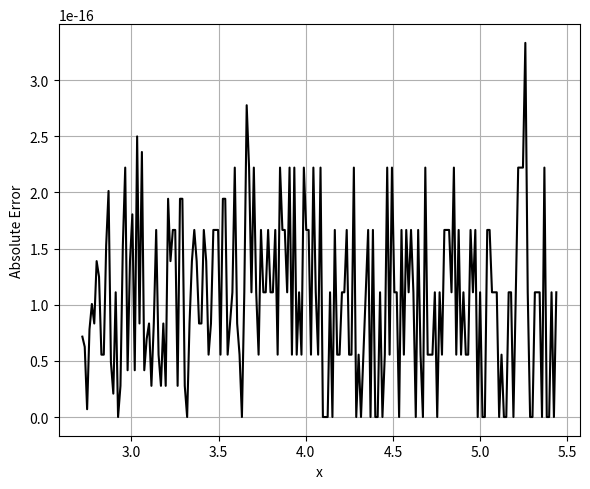
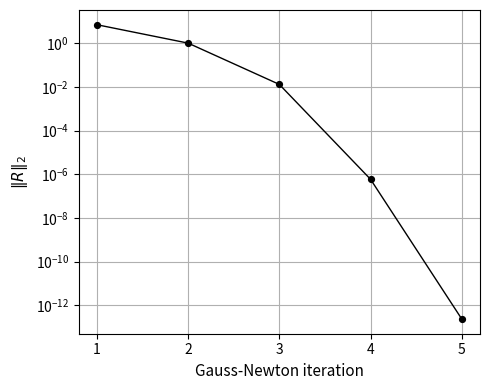

These charts were generated, in order, by the following Python code:
#!/usr/bin/env python
# coding: utf-8

# In[2]:


import numpy as np
import matplotlib.pyplot as plt
from numpy.polynomial.legendre import Legendre
import time

#========================================================
# Initial Parameters
#========================================================
N = 26         # number of Legendre basis functions
M = 35        # collocation points for Newton iteration
M_init = 35    # collocation points for initialization
a = np.e
b = 2*np.e      # interval [e, 2e]
tol  = 1e-12
maxit = 20

# Exact solution
def u_exact(x):
    return np.log(np.log(x))

# Mapping: x ∈ [a,b] → t ∈ [-1,1]
def x_to_t(x):
    return 2*(x - a)/(b - a) - 1
dt_dx = 2/(b - a)

#========================================================
# Legendre basis and its derivatives
#========================================================
leg = [Legendre([0]*n + [1]) for n in range(N)]
leg_d1 = [P.deriv() for P in leg]
leg_d2 = [P.deriv(2) for P in leg]

#========================================================
# Step 1 (Initialization--linearized system)
#========================================================
x_init = np.linspace(a, b, M_init+2)[1:-1] # interior points
t_init = x_to_t(x_init)

# Evaluate basis and derivatives at initialization points
Phi  = np.array([P(t_init) for P in leg])              # P(x)
Phi1 = np.array([P(t_init)*dt_dx for P in leg_d1])     # P'(x)
Phi2 = np.array([P(t_init)*dt_dx**2 for P in leg_d2])  # P''(x)

# Linearized equation: x²u'' + 1/log(x) = 0
A_init = (x_init[:, None]**2) * Phi2.T
rhs_init = -1/np.log(x_init)

# Boundary conditions at x=a
t_bc = x_to_t(a)
bc_vals  = np.array([P(t_bc) for P in leg])
bc_d1val = np.array([P(t_bc)*dt_dx for P in leg_d1])

A_init = np.vstack([A_init, bc_vals, bc_d1val])
rhs_init = np.concatenate([rhs_init, [0.0, 1/np.e]])

# Solve for initial beta
t0 = time.time()
beta_init = np.linalg.lstsq(A_init, rhs_init, rcond=None)[0]
t_initial = time.time() - t0
print(f"Initialization time = {t_initial:.5f} s")
print("")

#========================================================
# Step 2 (Gauss - Newton Iteration)
#========================================================
k = np.arange(M+1)
x_cgl = np.cos(np.pi * k / M)

x_cheb = a + (b - a) * (x_cgl + 1) / 2

x_col = x_cheb[1:]
t_col = x_to_t(x_col)

Phi_c  = np.array([P(t_col) for P in leg])
Phi1_c = np.array([P(t_col)*dt_dx for P in leg_d1])
Phi2_c = np.array([P(t_col)*dt_dx**2 for P in leg_d2])

#========================================================
# Residual and Jacobian
#========================================================
def residual_and_jacobian(beta):
    uprime = beta @ Phi1_c
    upp    = beta @ Phi2_c
    F = np.zeros(M+2)
    J = np.zeros((M+2, N))

    F[:M] = (x_col**2)*upp + (x_col*uprime)**2 + 1/np.log(x_col)
    J[:M, :] = ((x_col**2)[:, None] * Phi2_c.T +
                (2 * (x_col*uprime) * x_col)[:, None] * Phi1_c.T)

    F[M]   = beta @ bc_vals
    J[M,:] = bc_vals
    F[M+1]   = beta @ bc_d1val - 1/np.e
    J[M+1,:] = bc_d1val

    return F, J

#========================================================
# Newton iteration
#========================================================
beta = beta_init.copy()
res_history = []

t_start = time.time()
for k in range(maxit):
    F, J = residual_and_jacobian(beta)
    Fnrm = np.linalg.norm(F)
    res_history.append(Fnrm)
    print(f"Newton iter {k+1:2d}: residual = {Fnrm:.2e}")
    if Fnrm < tol:
        break
    delta, *_ = np.linalg.lstsq(J, -F, rcond=None)
    beta += delta
t_newton = time.time() - t_start

print(f"\nNewton time = {t_newton:.4f} s")
print(f"Total time  = {t_initial + t_newton:.4f} s")

#========================================================
# Postprocessing
#========================================================
x_test = np.linspace(a, b, 200)
t_test = x_to_t(x_test)
Phi_test = np.array([P(t_test) for P in leg])

u_approx = beta @ Phi_test
u_ex = u_exact(x_test)

abs_err = np.abs(u_ex - u_approx)

RMS_err = np.sqrt(np.mean(abs_err**2))
print("")
print(f"Linf error = {np.max(abs_err):.2e}, RMS error = {RMS_err:.2e}")

plt.figure(figsize=(6, 5))
plt.plot(x_test, abs_err, "k-", linewidth=1.5)
plt.xlabel("x")
plt.ylabel("Absolute Error")
plt.grid(True)

plt.tight_layout()
plt.savefig("Figure1_a.pdf", bbox_inches="tight")
plt.show()

#========================================================
# Residual vs Gauss Newton Iteration
#========================================================

iters = np.arange(1, len(res_history) + 1)

plt.figure(figsize=(5, 4))

plt.semilogy(
    iters,
    res_history,
    linestyle='-',
    marker='o',
    markersize=4,
    markeredgewidth=1.2,
    markeredgecolor='black',
    linewidth=1,
    color='black'
)

plt.xlabel("Gauss-Newton iteration", fontsize=11)
plt.ylabel(r"$\|R\|_2$", fontsize=11)

plt.xticks(iters)
plt.grid()
plt.tight_layout()
plt.savefig("Figure1_r.pdf", bbox_inches="tight")
plt.show()


# In[ ]:
